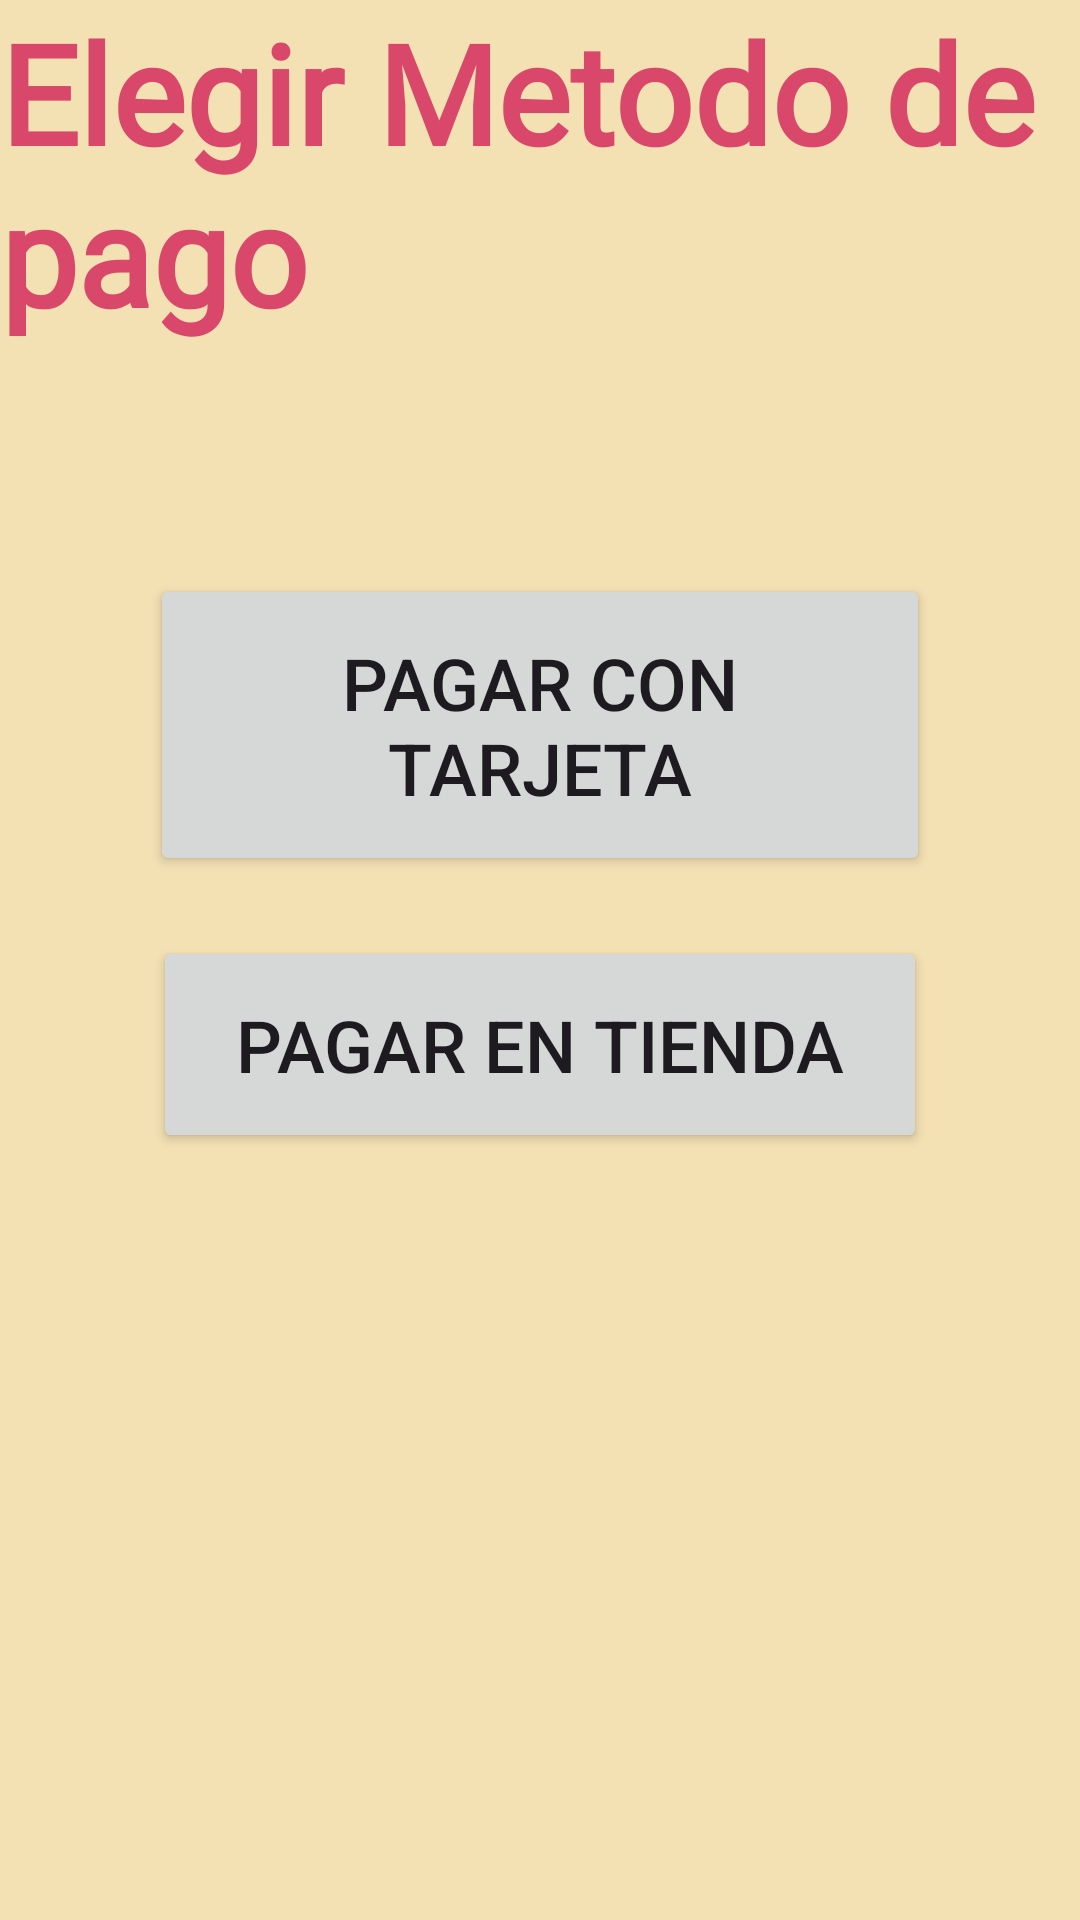

Layout XML and referenced resources for this Android screen:
<!-- AndroidManifest.xml: application theme Theme.ProyectoFinal_Regalos -->
<!-- res/layout/activity_tipo_pago.xml -->
<LinearLayout xmlns:android="http://schemas.android.com/apk/res/android"
    xmlns:app="http://schemas.android.com/apk/res-auto"
    xmlns:tools="http://schemas.android.com/tools"
    android:id="@+id/main"
    android:layout_width="match_parent"
    android:layout_height="match_parent"
    android:background="@color/pastel"
    android:orientation="vertical"
    tools:context=".InicioTienda">


    <ImageView
        android:id="@+id/logoHappyBox"
        android:layout_width="match_parent"
        android:layout_height="wrap_content"
        app:srcCompat="@drawable/grupo2" />

    <TextView
        android:layout_width="wrap_content"
        android:layout_height="wrap_content"
        android:layout_gravity="center_horizontal"
        android:fontFamily="@font/jomhuria"
        android:text="@string/tipoPago"
        android:textColor="@color/rosa"
        android:textSize="46sp"
        android:textStyle="bold" />

    <ImageView
        android:id="@+id/logoVisa"
        android:layout_width="match_parent"
        android:layout_height="56dp"
        app:srcCompat="@drawable/logovisa" />

    <Button
        android:id="@+id/btn_pagoTarjeta"
        android:layout_width="260dp"
        android:layout_height="wrap_content"
        android:layout_gravity="center_horizontal"
        android:padding="20dp"
        android:layout_margin="20dp"
        android:text="@string/pagoTarjeta"
        android:textSize="24dp" />

    <Button
        android:id="@+id/btn_pagoTienda"
        android:layout_width="258dp"
        android:layout_height="wrap_content"
        android:layout_gravity="center_horizontal"
        android:padding="20dp"
        android:text="@string/pagoLocal"
        android:textSize="24dp" />

</LinearLayout>
<!-- resources referenced by this layout -->
<resources>
  <color name="pastel">#F3E0B3</color>
  <color name="rosa">#D9486B</color>
  <string name="pagoLocal">Pagar en tienda</string>
  <string name="pagoTarjeta">Pagar con tarjeta</string>
  <string name="tipoPago">Elegir Metodo de pago</string>
  <style name="Theme.ProyectoFinal_Regalos" parent="Base.Theme.ProyectoFinal_Regalos" />
  <style name="Base.Theme.ProyectoFinal_Regalos" parent="Theme.Material3.DayNight.NoActionBar">
          
          
          <item name="colorPrimary">@color/rosa</item>
      </style>
</resources>
